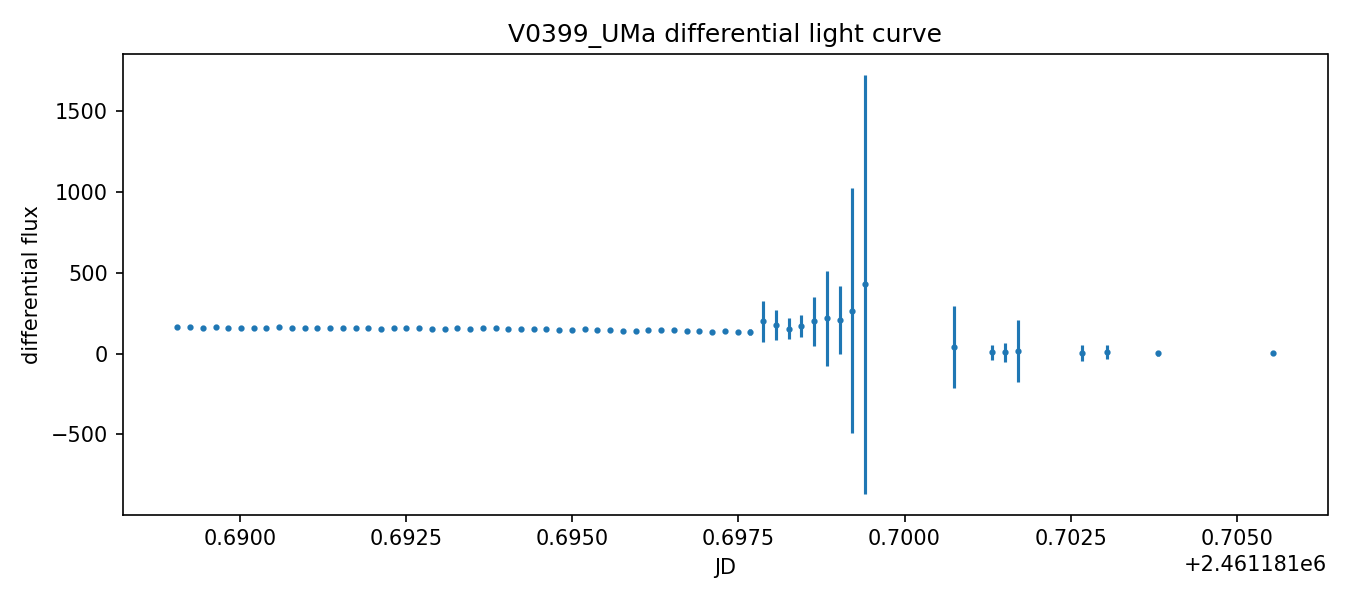

Data behind this chart, as committed beside it:
file, jd, exptime, diff_flux, diff_flux_err, target_flux_rate, comparison_ensemble_flux_rate, n_comparisons, registered, good, reject_reason
light_V0399_V_8s_2026_05_20-0001_flat_0p…, 2461182, 8.0, 164.7, 0.4839, 215525, 1308, 8, True, True, ok
light_V0399_V_8s_2026_05_20-0002_flat_0p…, 2461182, 8.0, 163.5, 0.4895, 210397, 1287, 8, True, True, ok
light_V0399_V_8s_2026_05_20-0003_flat_0p…, 2461182, 8.0, 158.6, 0.5615, 197458, 1245, 8, True, True, ok
light_V0399_V_8s_2026_05_20-0004_flat_0p…, 2461182, 8.0, 163, 0.4747, 205951, 1263, 8, True, True, ok
light_V0399_V_8s_2026_05_20-0005_flat_0p…, 2461182, 8.0, 159.4, 0.5725, 197426, 1238, 8, True, True, ok
light_V0399_V_8s_2026_05_20-0006_flat_0p…, 2461182, 8.0, 157.4, 0.4315, 214492, 1363, 8, True, True, ok
light_V0399_V_8s_2026_05_20-0007_flat_0p…, 2461182, 8.0, 155, 0.4265, 212093, 1368, 8, True, True, ok
light_V0399_V_8s_2026_05_20-0008_flat_0p…, 2461182, 8.0, 159.5, 0.418, 218329, 1369, 8, True, True, ok
light_V0399_V_8s_2026_05_20-0009_flat_0p…, 2461182, 8.0, 161.8, 0.5097, 204317, 1262, 8, True, True, ok
light_V0399_V_8s_2026_05_20-0010_flat_0p…, 2461182, 8.0, 157.6, 0.3869, 224787, 1427, 8, True, True, ok
light_V0399_V_8s_2026_05_20-0011_flat_0p…, 2461182, 8.0, 155.9, 0.5878, 192937, 1237, 8, True, True, ok
light_V0399_V_8s_2026_05_20-0012_flat_0p…, 2461182, 8.0, 158.2, 0.4162, 215462, 1362, 8, True, True, ok
light_V0399_V_8s_2026_05_20-0013_flat_0p…, 2461182, 8.0, 158.4, 0.5661, 196933, 1243, 8, True, True, ok
light_V0399_V_8s_2026_05_20-0014_flat_0p…, 2461182, 8.0, 156.8, 0.4093, 221897, 1415, 8, True, True, ok
light_V0399_V_8s_2026_05_20-0015_flat_0p…, 2461182, 8.0, 157.9, 0.8832, 153743, 973.4, 8, True, True, ok
light_V0399_V_8s_2026_05_20-0016_flat_0p…, 2461182, 8.0, 154.9, 0.4484, 217187, 1402, 8, True, True, ok
light_V0399_V_8s_2026_05_20-0017_flat_0p…, 2461182, 8.0, 153.6, 0.4279, 217820, 1419, 8, True, True, ok
light_V0399_V_8s_2026_05_20-0018_flat_0p…, 2461182, 8.0, 156.6, 0.3935, 227908, 1455, 8, True, True, ok
light_V0399_V_8s_2026_05_20-0019_flat_0p…, 2461182, 8.0, 157.8, 0.4828, 219688, 1392, 8, True, True, ok
light_V0399_V_8s_2026_05_20-0020_flat_0p…, 2461182, 8.0, 154.8, 0.3959, 226708, 1465, 8, True, True, ok
light_V0399_V_8s_2026_05_20-0021_flat_0p…, 2461182, 8.0, 152.9, 0.4366, 220072, 1439, 8, True, True, ok
light_V0399_V_8s_2026_05_20-0022_flat_0p…, 2461182, 8.0, 150.4, 0.4708, 208282, 1384, 8, True, True, ok
light_V0399_V_8s_2026_05_20-0023_flat_0p…, 2461182, 8.0, 157.4, 0.5314, 205164, 1303, 8, True, True, ok
light_V0399_V_8s_2026_05_20-0024_flat_0p…, 2461182, 8.0, 154.2, 0.5389, 198053, 1284, 8, True, True, ok
light_V0399_V_8s_2026_05_20-0025_flat_0p…, 2461182, 8.0, 155.9, 0.4539, 225174, 1444, 8, True, True, ok
light_V0399_V_8s_2026_05_20-0026_flat_0p…, 2461182, 8.0, 155.6, 0.537, 204377, 1313, 8, True, True, ok
light_V0399_V_8s_2026_05_20-0027_flat_0p…, 2461182, 8.0, 153, 0.5414, 211699, 1383, 8, True, True, ok
light_V0399_V_8s_2026_05_20-0028_flat_0p…, 2461182, 8.0, 148.5, 0.572, 202504, 1364, 8, True, True, ok
light_V0399_V_8s_2026_05_20-0029_flat_0p…, 2461182, 8.0, 148.7, 0.7146, 194720, 1309, 8, True, True, ok
light_V0399_V_8s_2026_05_20-0030_flat_0p…, 2461182, 8.0, 148.6, 0.522, 217236, 1462, 8, True, True, ok
light_V0399_V_8s_2026_05_20-0031_flat_0p…, 2461182, 8.0, 148.4, 0.7485, 194304, 1310, 8, True, True, ok
light_V0399_V_8s_2026_05_20-0032_flat_0p…, 2461182, 8.0, 146.9, 0.8353, 184512, 1256, 8, True, True, ok
light_V0399_V_8s_2026_05_20-0033_flat_0p…, 2461182, 8.0, 150.4, 1.237, 162635, 1081, 8, True, True, ok
light_V0399_V_8s_2026_05_20-0034_flat_0p…, 2461182, 8.0, 145.6, 0.8627, 186676, 1282, 8, True, True, ok
light_V0399_V_8s_2026_05_20-0035_flat_0p…, 2461182, 8.0, 143.5, 1.214, 164494, 1146, 8, True, True, ok
light_V0399_V_8s_2026_05_20-0036_flat_0p…, 2461182, 8.0, 141.6, 1.031, 175075, 1237, 8, True, True, ok
light_V0399_V_8s_2026_05_20-0037_flat_0p…, 2461182, 8.0, 142.1, 1.744, 132813, 934.5, 8, True, True, ok
light_V0399_V_8s_2026_05_20-0038_flat_0p…, 2461182, 8.0, 145.3, 1.106, 168740, 1161, 8, True, True, ok
light_V0399_V_8s_2026_05_20-0039_flat_0p…, 2461182, 8.0, 147.7, 1.273, 170880, 1157, 8, True, True, ok
light_V0399_V_8s_2026_05_20-0040_flat_0p…, 2461182, 8.0, 143.6, 1.709, 155912, 1086, 8, True, True, ok
light_V0399_V_8s_2026_05_20-0041_flat_0p…, 2461182, 8.0, 140, 2.078, 130749, 933.7, 8, True, True, ok
light_V0399_V_8s_2026_05_20-0042_flat_0p…, 2461182, 8.0, 139.7, 4.981, 87373, 625.2, 8, True, True, ok
light_V0399_V_8s_2026_05_20-0043_flat_0p…, 2461182, 8.0, 130.1, 4.938, 89894, 691, 8, True, True, ok
light_V0399_V_8s_2026_05_20-0044_flat_0p…, 2461182, 8.0, 138.6, 9.055, 65654, 473.8, 8, True, True, ok
light_V0399_V_8s_2026_05_20-0045_flat_0p…, 2461182, 8.0, 135.6, 11.1, 58455, 430.9, 8, True, True, ok
light_V0399_V_8s_2026_05_20-0046_flat_0p…, 2461182, 8.0, 134.8, 18.07, 41167, 305.4, 8, True, True, ok
light_V0399_V_8s_2026_05_20-0047_flat_0p…, 2461182, 8.0, 198.3, 125.2, 13056, 65.85, 8, True, True, ok
light_V0399_V_8s_2026_05_20-0048_flat_0p…, 2461182, 8.0, 177.3, 93.02, 15702, 88.58, 8, True, True, ok
light_V0399_V_8s_2026_05_20-0049_flat_0p…, 2461182, 8.0, 153.1, 63.76, 18727, 122.3, 8, True, True, ok
light_V0399_V_8s_2026_05_20-0050_flat_0p…, 2461182, 8.0, 168.9, 69.05, 17609, 104.3, 8, True, True, ok
light_V0399_V_8s_2026_05_20-0051_flat_0p…, 2461182, 8.0, 199.1, 150.2, 11334, 56.94, 8, True, True, ok
light_V0399_V_8s_2026_05_20-0052_flat_0p…, 2461182, 8.0, 216.8, 292.1, 6391, 29.48, 8, True, True, ok
light_V0399_V_8s_2026_05_20-0053_flat_0p…, 2461182, 8.0, 207.6, 208.3, 8568, 41.27, 8, True, True, ok
light_V0399_V_8s_2026_05_20-0054_flat_0p…, 2461182, 8.0, 263.8, 757.8, 2906, 11.02, 3, True, True, ok
light_V0399_V_8s_2026_05_20-0055_flat_0p…, 2461182, 8.0, 427.7, 1294, 2908, 6.8, 6, True, True, ok
light_V0399_V_8s_2026_05_20-0056_flat_0p…, 2461182, 8.0, , , 1623, , 1, True, False, too_few_comparisons
light_V0399_V_8s_2026_05_20-0057_flat_0p…, 2461182, 8.0, , , 436.5, , 0, True, False, too_few_comparisons
light_V0399_V_8s_2026_05_20-0058_flat_0p…, 2461182, 8.0, , , 535.3, , 0, True, False, too_few_comparisons
light_V0399_V_8s_2026_05_20-0059_flat_0p…, 2461182, 8.0, , , 259.4, , 1, True, False, too_few_comparisons
light_V0399_V_8s_2026_05_20-0060_flat_0p…, 2461182, 8.0, , , 224.3, , 0, True, False, too_few_comparisons
... 49 more rows
